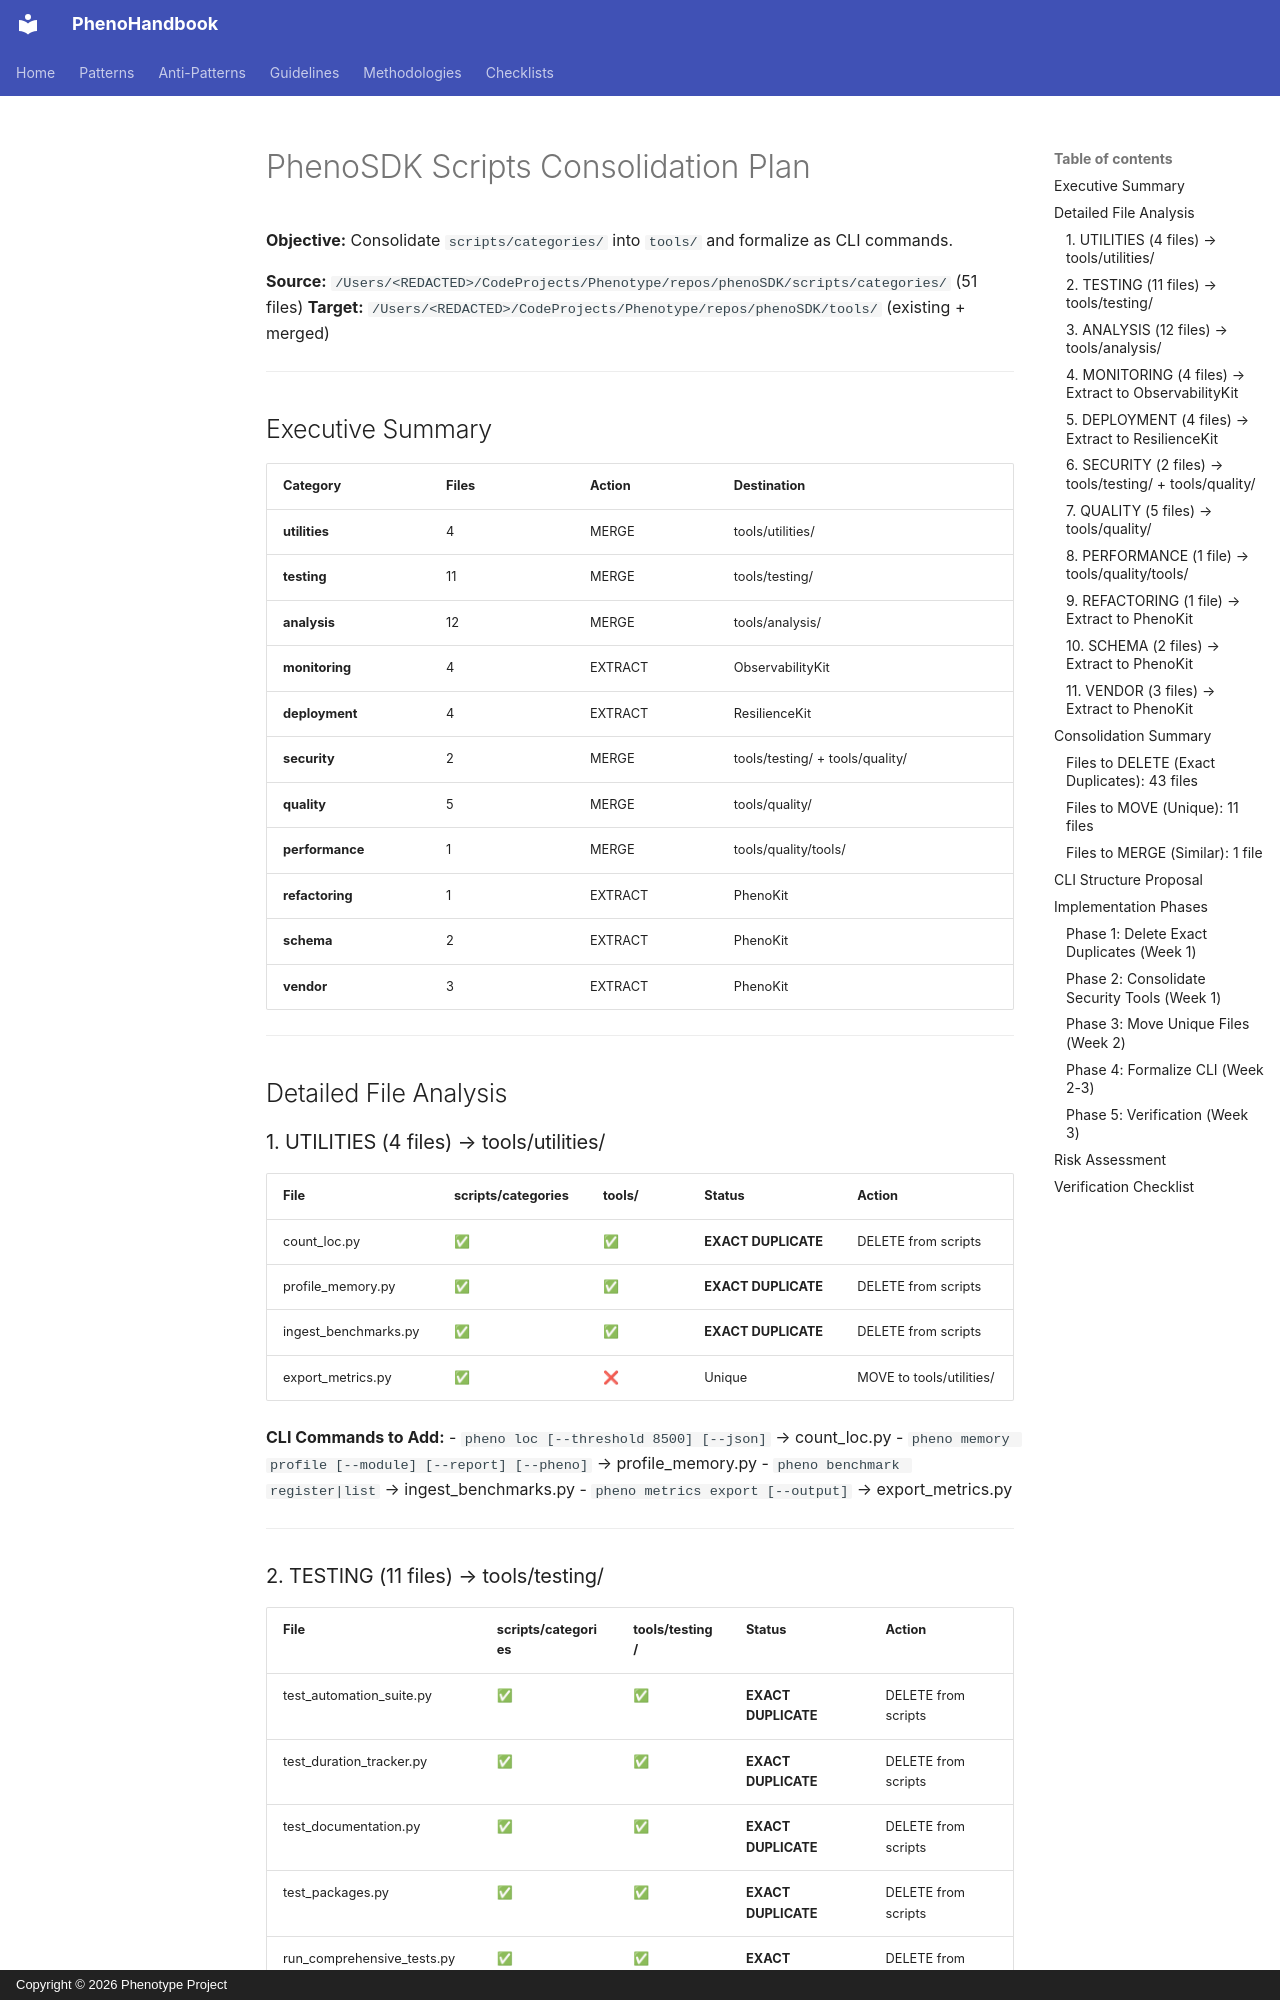

repository: KooshaPari/PhenoShared · page: specs/pheno-specs/archive/CONSOLIDATION_PLAN/index.html · generator: mkdocs · copyright: Copyright © 2026 Phenotype Project

# PhenoSDK Scripts Consolidation Plan

**Objective:** Consolidate `scripts/categories/` into `tools/` and formalize as CLI commands.

**Source:** `/Users/<REDACTED>/CodeProjects/Phenotype/repos/phenoSDK/scripts/categories/` (51 files)
**Target:** `/Users/<REDACTED>/CodeProjects/Phenotype/repos/phenoSDK/tools/` (existing + merged)

---

## Executive Summary

| Category | Files | Action | Destination |
|----------|-------|--------|-------------|
| **utilities** | 4 | MERGE | tools/utilities/ |
| **testing** | 11 | MERGE | tools/testing/ |
| **analysis** | 12 | MERGE | tools/analysis/ |
| **monitoring** | 4 | EXTRACT | ObservabilityKit |
| **deployment** | 4 | EXTRACT | ResilienceKit |
| **security** | 2 | MERGE | tools/testing/ + tools/quality/ |
| **quality** | 5 | MERGE | tools/quality/ |
| **performance** | 1 | MERGE | tools/quality/tools/ |
| **refactoring** | 1 | EXTRACT | PhenoKit |
| **schema** | 2 | EXTRACT | PhenoKit |
| **vendor** | 3 | EXTRACT | PhenoKit |

---

## Detailed File Analysis

### 1. UTILITIES (4 files) → tools/utilities/

| File | scripts/categories | tools/ | Status | Action |
|------|-------------------|--------|--------|--------|
| count_loc.py | ✅ | ✅ | **EXACT DUPLICATE** | DELETE from scripts |
| profile_memory.py | ✅ | ✅ | **EXACT DUPLICATE** | DELETE from scripts |
| ingest_benchmarks.py | ✅ | ✅ | **EXACT DUPLICATE** | DELETE from scripts |
| export_metrics.py | ✅ | ❌ | Unique | MOVE to tools/utilities/ |

**CLI Commands to Add:**
- `pheno loc [--threshold 8500] [--json]` → count_loc.py
- `pheno memory profile [--module] [--report] [--pheno]` → profile_memory.py
- `pheno benchmark register|list` → ingest_benchmarks.py
- `pheno metrics export [--output]` → export_metrics.py

---
